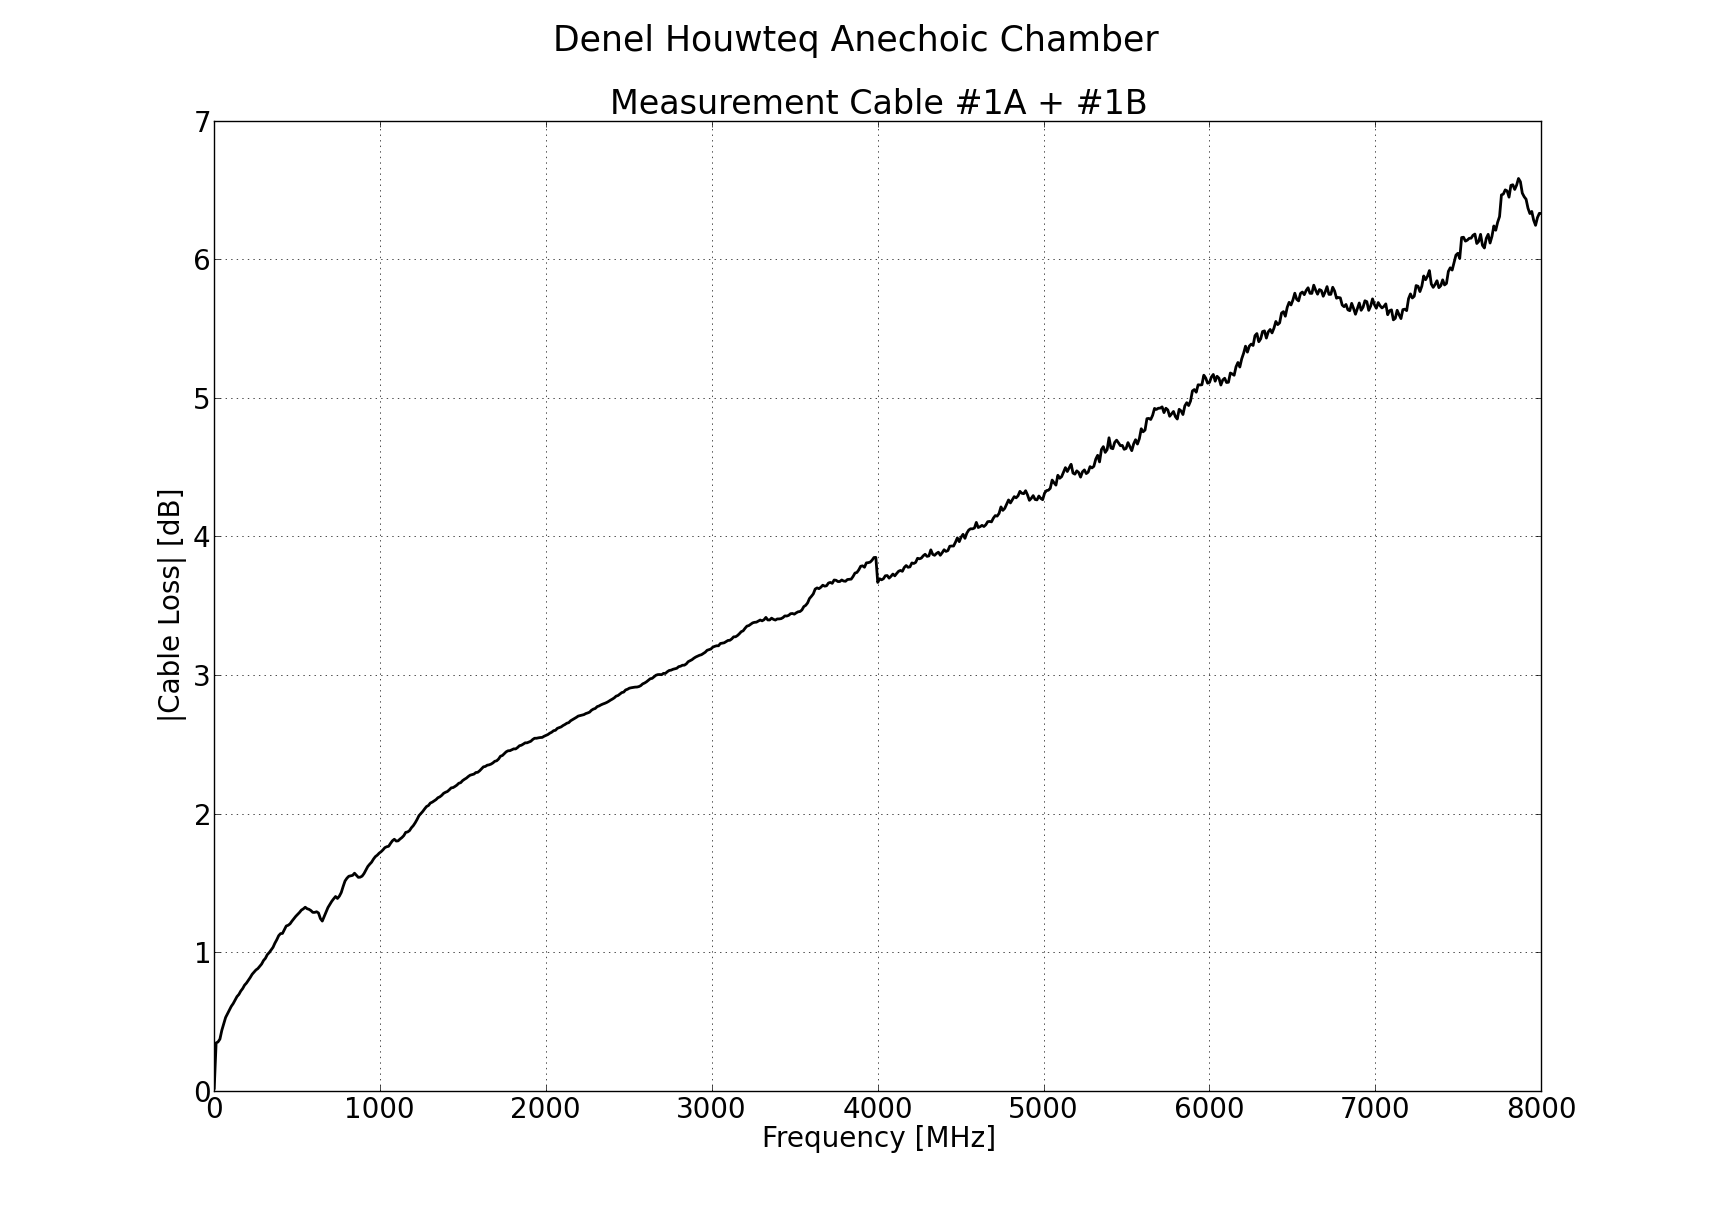

Data behind this chart, as committed beside it:
21 November 2013
Frequency [Hz], Loss [dB]
1000000, 0.01816
12427143, 0.3451
23854286, 0.3523
35281429, 0.3726
46708571, 0.4358
58135714, 0.4821
69562857, 0.5287
80990000, 0.556
92417143, 0.5818
103844286, 0.6093
115271429, 0.629
126698571, 0.6544
138125714, 0.6795
149552857, 0.695
160980000, 0.7195
172407143, 0.7374
183834286, 0.762
195261429, 0.7771
206688571, 0.7969
218115714, 0.8175
229542857, 0.8406
240970000, 0.8562
252397143, 0.8716
263824286, 0.8815
275251429, 0.8977
286678571, 0.9144
298105714, 0.9398
309532857, 0.9557
320960000, 0.9825
332387143, 0.9969
343814286, 1.016
355241429, 1.035
366668571, 1.065
378095714, 1.09
389522857, 1.119
400950000, 1.134
412377143, 1.135
423804286, 1.163
435231429, 1.189
446658571, 1.194
458085714, 1.205
469512857, 1.224
480940000, 1.242
492367143, 1.259
503794286, 1.272
515221429, 1.287
526648571, 1.304
538075714, 1.313
549502857, 1.324
560930000, 1.314
572357143, 1.309
583784286, 1.3
595211429, 1.287
606638571, 1.287
618065714, 1.292
629492857, 1.283
640920000, 1.243
652347143, 1.224
663774286, 1.257
... 642 more rows
